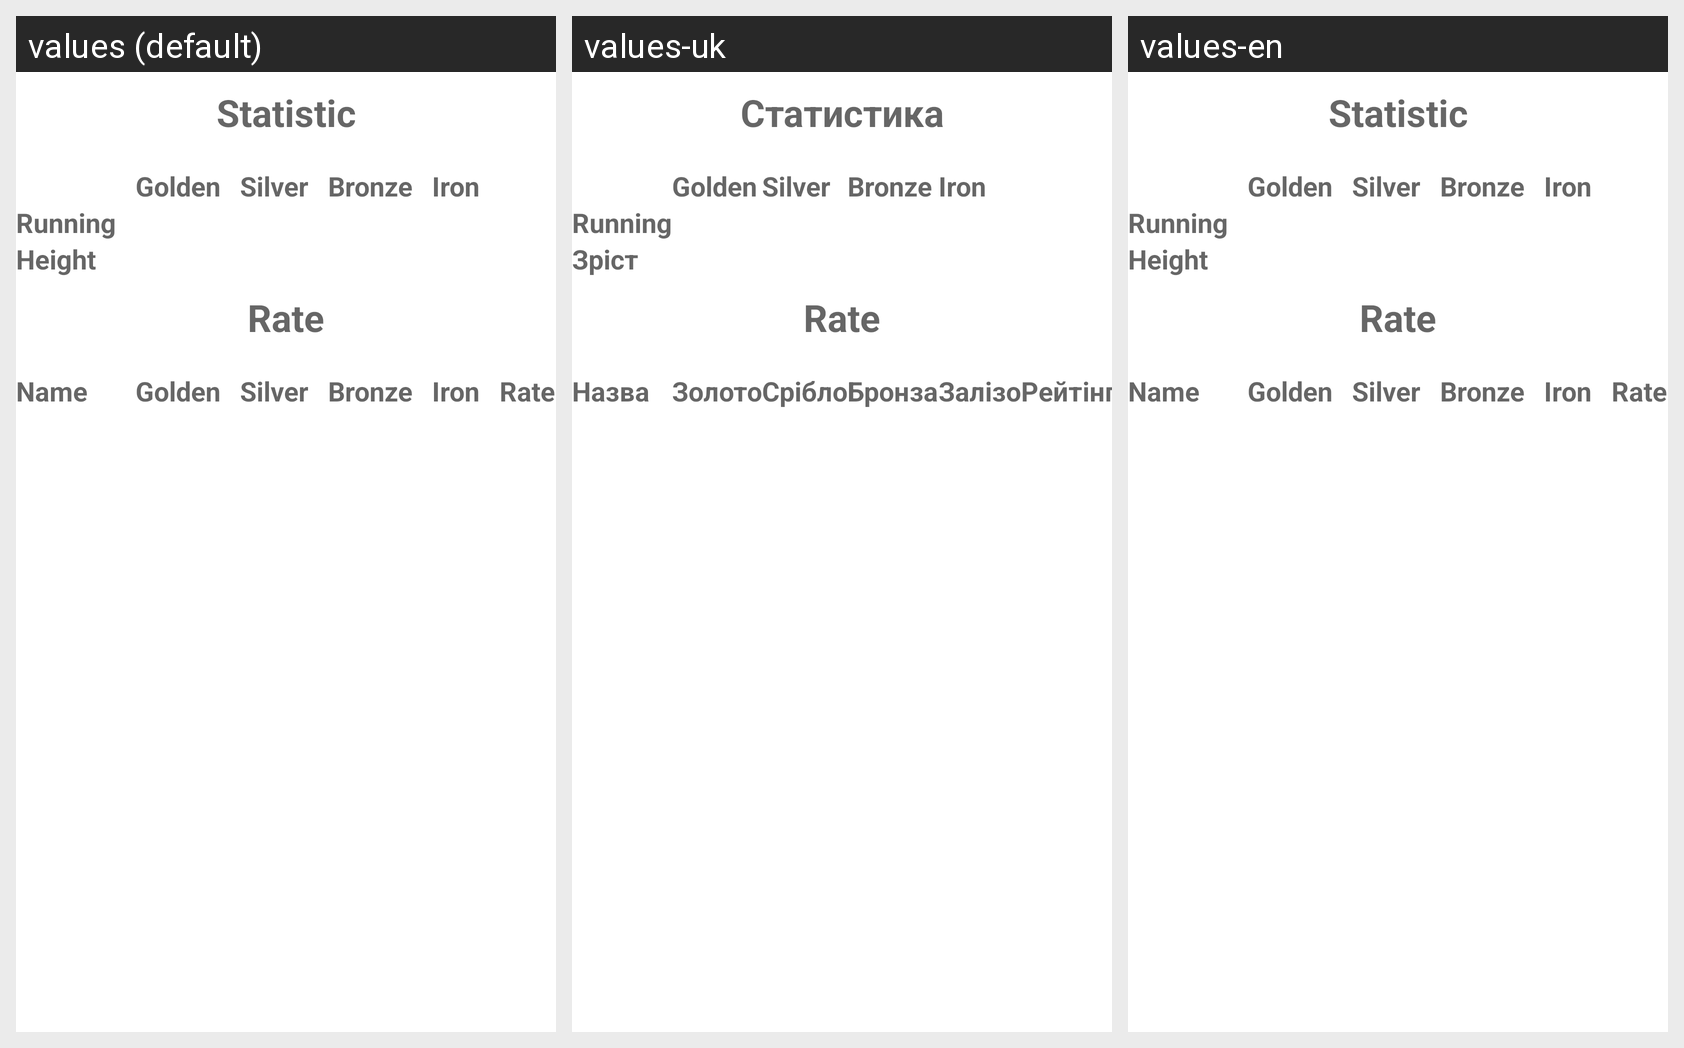

Locale-by-locale string values for the Android screen shown in this grid:
Android screen res/layout/activity_statistic.xml rendered under 3 locales, left to right: values (default), values-uk, values-en. Device: Nexus 5 (rendered at 1080×1920; each locale shown at half size, 540×960, under a caption strip naming it); theme Theme.StudentProfile.
Strings drawn on this screen, with the default value and each locale's value (text and hints the layout hard-codes appear in the picture but are not listed):

statistic
  values: Statistic
  values-uk: Статистика
  values-en: Statistic

height
  values: Height
  values-uk: Зріст
  values-en: Height

name
  values: Name
  values-uk: Назва
  values-en: Name

golden
  values: Golden
  values-uk: Золото
  values-en: Golden

silver
  values: Silver
  values-uk: Срібло
  values-en: Silver

bronze
  values: Bronze
  values-uk: Бронза
  values-en: Bronze

iron
  values: Iron
  values-uk: Залізо
  values-en: Iron

rate
  values: Rate
  values-uk: Рейтінг
  values-en: Rate
